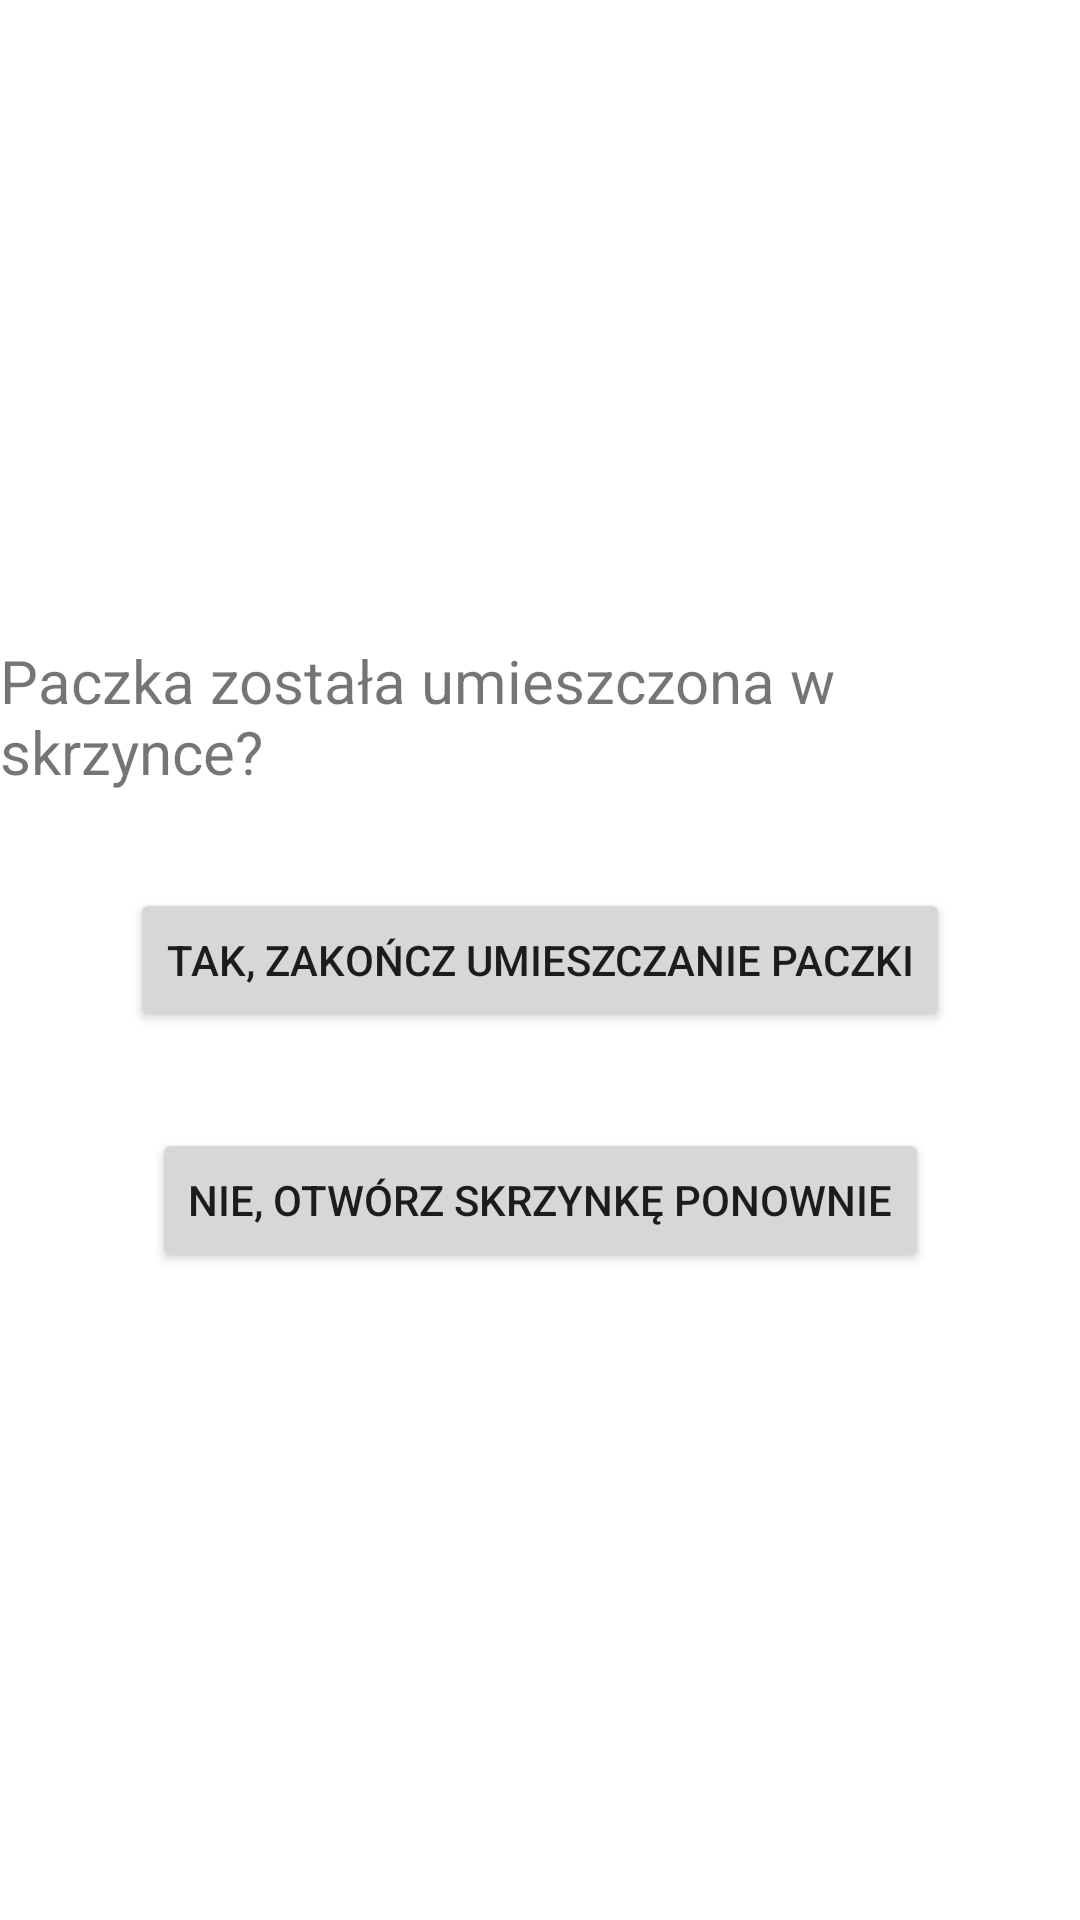

Reconstruct the res/layout file that produces this screen, plus the resources it refers to.
<!-- AndroidManifest.xml: application theme Theme.Inzynierka -->
<!-- res/layout/confirm_send_fragment.xml -->
<?xml version="1.0" encoding="utf-8"?>
<androidx.constraintlayout.widget.ConstraintLayout xmlns:android="http://schemas.android.com/apk/res/android"
    xmlns:app="http://schemas.android.com/apk/res-auto"
    android:layout_width="match_parent"
    android:layout_height="match_parent">

        <TextView
            android:id="@+id/networkConnection"
            android:layout_width="wrap_content"
            android:layout_height="wrap_content"
            android:drawableEnd="@drawable/ic_baseline_signal_wifi_off_24"
            android:drawablePadding="20dp"
            android:hint="@string/Network"
            android:visibility="gone"
            app:layout_constraintEnd_toEndOf="parent"
            app:layout_constraintStart_toStartOf="parent"
            app:layout_constraintTop_toTopOf="parent" />

        <TextView
            android:id="@+id/TextConfirmSend"
            android:layout_width="wrap_content"
            android:layout_height="wrap_content"
            android:layout_marginBottom="32dp"
            android:text="@string/CSP_Umiesciles_paczke"
            android:textSize="20sp"
            app:layout_constraintBottom_toTopOf="@+id/CSF_Tak"
            app:layout_constraintEnd_toEndOf="parent"
            app:layout_constraintStart_toStartOf="parent" />

        <Button
            android:id="@+id/CSF_Tak"
            android:layout_width="wrap_content"
            android:layout_height="wrap_content"
            android:text="@string/CSP_Tak_Zakoncz"
            app:layout_constraintBottom_toBottomOf="parent"
            app:layout_constraintEnd_toEndOf="parent"
            app:layout_constraintStart_toStartOf="parent"
            app:layout_constraintTop_toTopOf="parent" />

        <Button
            android:id="@+id/CSF_Nie"
            android:layout_width="wrap_content"
            android:layout_height="wrap_content"
            android:layout_marginTop="32dp"
            android:text="@string/CSP_Nie_Otworz"
            app:layout_constraintEnd_toEndOf="parent"
            app:layout_constraintStart_toStartOf="parent"
            app:layout_constraintTop_toBottomOf="@+id/CSF_Tak" />

</androidx.constraintlayout.widget.ConstraintLayout>
<!-- resources referenced by this layout -->
<resources>
  <string name="CSP_Nie_Otworz">Nie, otwórz skrzynkę ponownie</string>
  <string name="CSP_Tak_Zakoncz">Tak, zakończ umieszczanie paczki</string>
  <string name="CSP_Umiesciles_paczke">Paczka została umieszczona w skrzynce?</string>
  <string name="Network"><b>Brak połączenia z internetem</b></string>
  <style name="Theme.Inzynierka" parent="Theme.MaterialComponents.DayNight.NoActionBar">
          
          <item name="colorPrimary">@color/purple_500</item>
          <item name="colorPrimaryVariant">@color/purple_700</item>
          <item name="colorOnPrimary">@color/white</item>
          
          <item name="colorSecondary">@color/teal_200</item>
          <item name="colorSecondaryVariant">@color/black</item>
          <item name="colorOnSecondary">@color/black</item>
          
          <item name="android:statusBarColor" tools:targetApi="l">?attr/colorPrimaryVariant</item>
          
      </style>
  <color name="purple_500">#FF6200EE</color>
  <color name="purple_700">#FF3700B3</color>
  <color name="white">#FFFFFFFF</color>
  <color name="teal_200">#FF03DAC5</color>
  <color name="black">#FF000000</color>
</resources>
